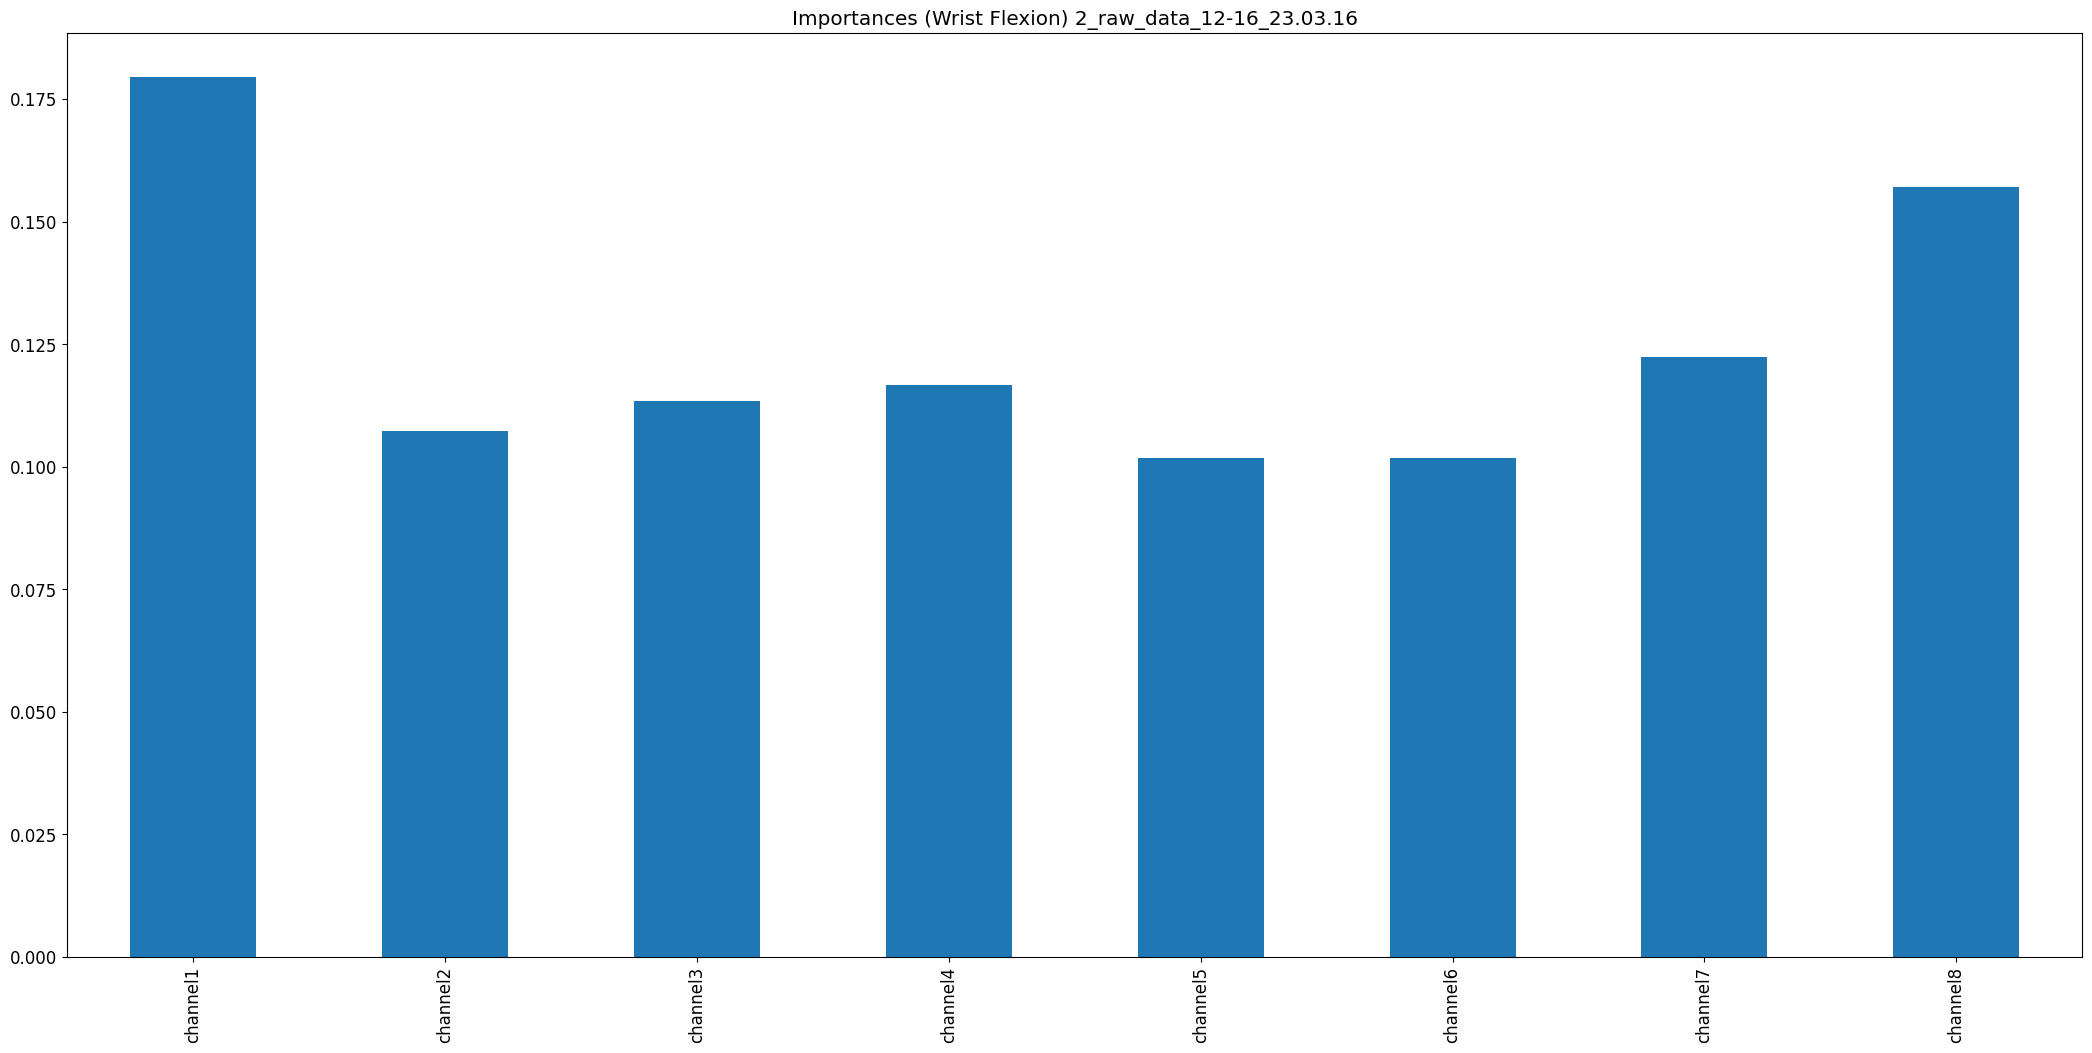

Source data for this figure (header and first rows):
, 0
channel1, 0.1795
channel2, 0.1073
channel3, 0.1134
channel4, 0.1167
channel5, 0.1019
channel6, 0.1018
channel7, 0.1223
channel8, 0.1571
